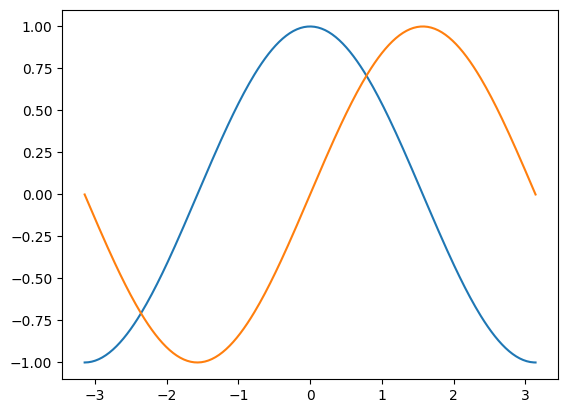
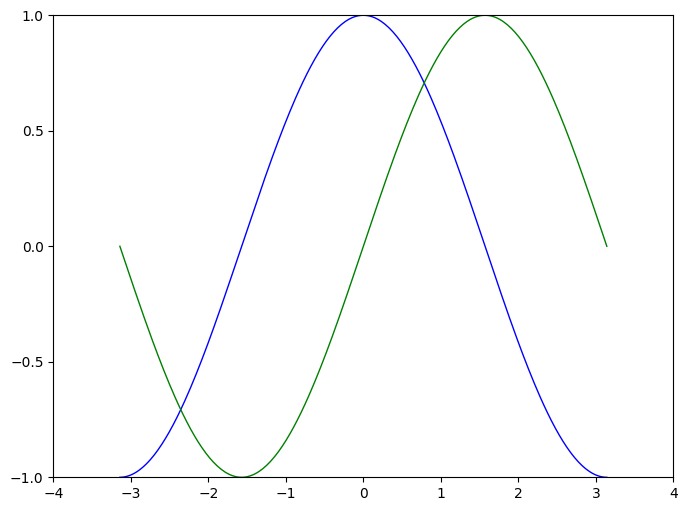
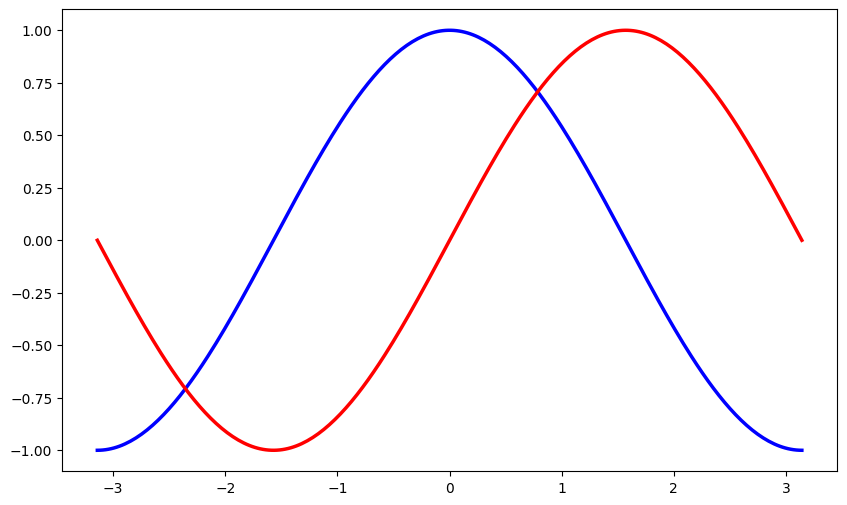
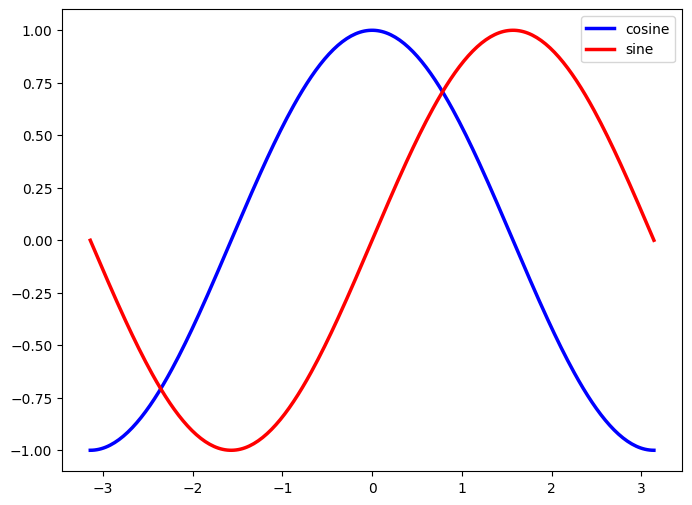
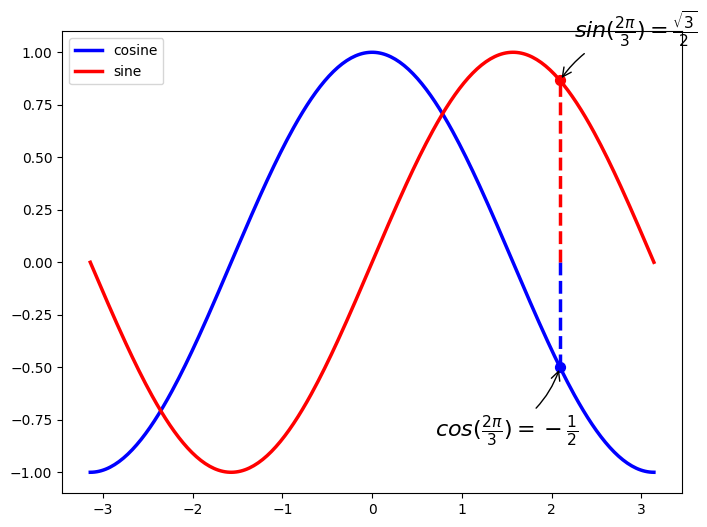
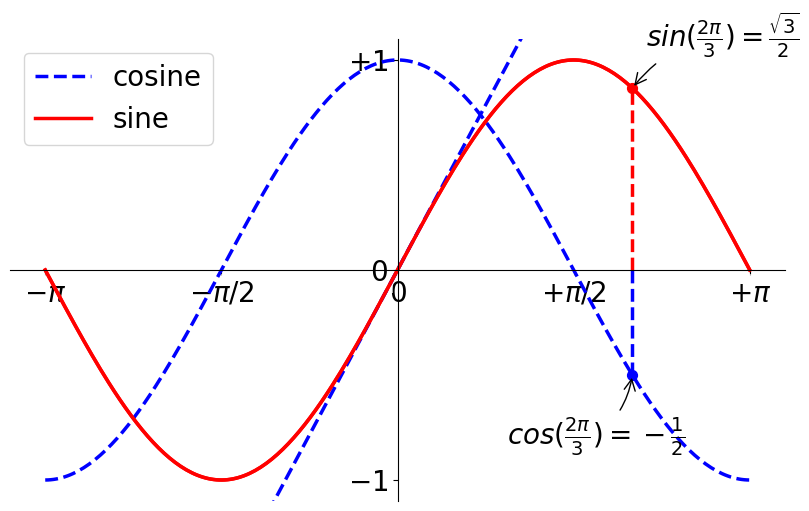
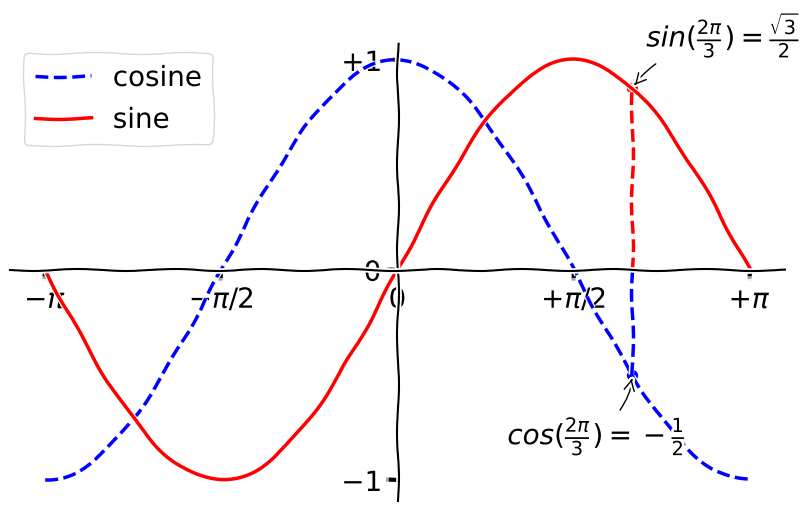
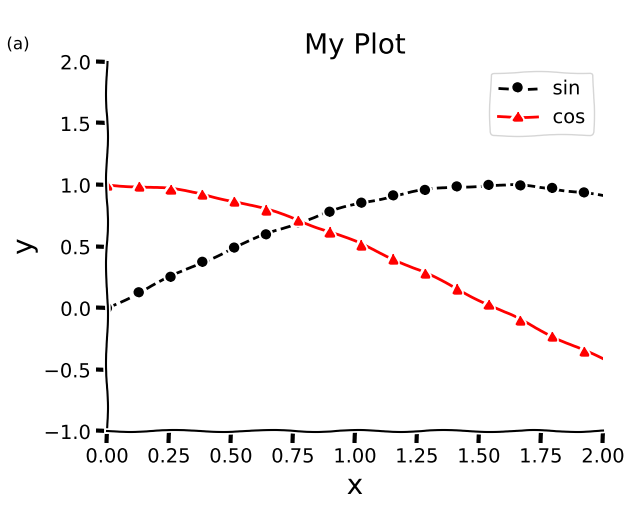
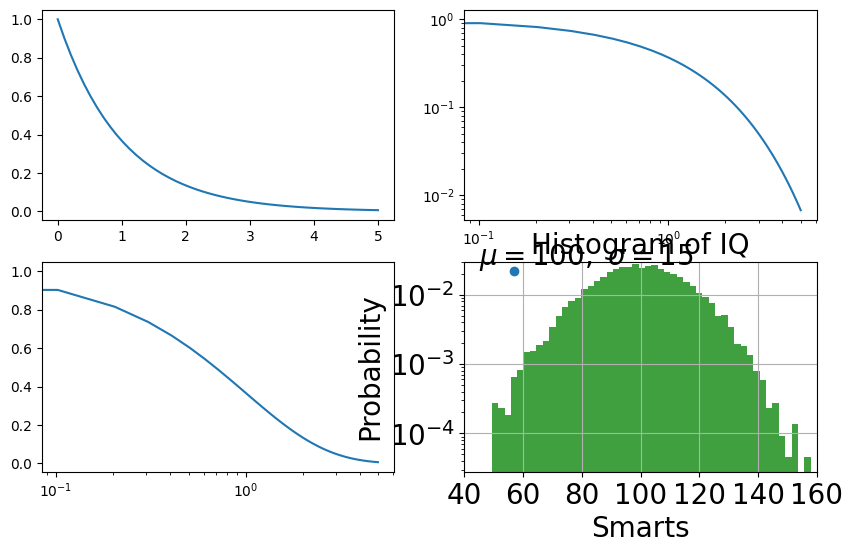

Python code for these plots, in order: (Note: this script raises an exception after producing the figures.)
%pylab inline
import numpy as np
import matplotlib.pyplot as plt

X = np.linspace(-np.pi, np.pi, 256, endpoint=True)
C, S = np.cos(X), np.sin(X)

plt.plot(X,C);
plt.plot(X,S);

# Crea una figura de 8x6 pulgadas, con 80 puntos por pulgada (dots per inch = dpi)
plt.figure(figsize=(8, 6), dpi=80)

# Crea un subplot en una malla de 1x1.
plt.subplot(1, 1, 1)

# Dibuja el coseno en azul, con una línea contínua.
plt.plot(X, C, color="blue", linewidth=1.0, linestyle="-")

# Dibuja el seno en verde, con una línea contínua, con un ancho de 1 píxel.
plt.plot(X, S, color="green", linewidth=1.0, linestyle="-")

# Los límites de x
plt.xlim(-4.0, 4.0)

# Marcas ('ticks') del eje x
plt.xticks(np.linspace(-4, 4, 9, endpoint=True))

# Lo mismo para y, límites primero
plt.ylim(-1.0, 1.0)

# ticks
plt.yticks(np.linspace(-1, 1, 5, endpoint=True))

# Para guardar usando menor resolucion (menos dpi)
# savefig("exercice_2.png", dpi=72)

# Para mostrar en pantalla (si no hubiésemos usado el %pylab inline)
#plt.show()

plt.figure(figsize=(10, 6), dpi=80)
plt.plot(X, C, color="blue", linewidth=2.5, linestyle="-")
plt.plot(X, S, color="red",  linewidth=2.5, linestyle="-")

# Crea una figura de 8x6 pulgadas, con 80 puntos por pulgada (dots per inch = dpi)
plt.figure(figsize=(8, 6), dpi=80)

# Crea un subplot en una malla de 1x1.
plt.subplot(1, 1, 1)

plt.plot(X, C, color="blue", linewidth=2.5, linestyle="-", label="cosine")
plt.plot(X, S, color="red",  linewidth=2.5, linestyle="-", label="sine")

plt.legend(loc='best')

# Crea una figura de 8x6 pulgadas, con 80 puntos por pulgada (dots per inch = dpi)
plt.figure(figsize=(8, 6), dpi=80)

# Crea un subplot en una malla de 1x1.
plt.subplot(1, 1, 1)

t = 2 * np.pi / 3
plt.plot(X, C, color="blue", linewidth=2.5, linestyle="-", label="cosine")
plt.plot(X, S, color="red",  linewidth=2.5, linestyle="-", label="sine")

plt.legend(loc='upper left')
plt.plot([t, t], [0, np.cos(t)], color='blue', linewidth=2.5, linestyle="--")
plt.scatter([t, ], [np.cos(t), ], 50, color='blue')

plt.annotate(r'$sin(\frac{2\pi}{3})=\frac{\sqrt{3}}{2}$',
            xy=(t, np.sin(t)), xycoords='data',
            xytext=(+10, +30), textcoords='offset points', fontsize=16,
            arrowprops=dict(arrowstyle="->", connectionstyle="arc3,rad=.2"))

plt.plot([t, t],[0, np.sin(t)], color='red', linewidth=2.5, linestyle="--")
plt.scatter([t, ],[np.sin(t), ], 50, color='red')

plt.annotate(r'$cos(\frac{2\pi}{3})=-\frac{1}{2}$',
            xy=(t, np.cos(t)), xycoords='data',
            xytext=(-90, -50), textcoords='offset points', fontsize=16,
            arrowprops=dict(arrowstyle="->", connectionstyle="arc3,rad=.2"))

plt.figure(figsize=(10, 6), dpi=80)
#-----Changed line style to "--"
plt.plot(X, C, color="blue", linewidth=2.5, linestyle="--")
#-----
plt.plot(X, S, color="red",  linewidth=2.5, linestyle="-")
plt.xlim(X.min() * 1.1, X.max() * 1.1)
plt.ylim(C.min() * 1.1, C.max() * 1.1)

ax = plt.gca()  # gca stands for 'get current axis'
ax.spines['right'].set_color('none')
ax.spines['top'].set_color('none')
ax.xaxis.set_ticks_position('bottom')
ax.spines['bottom'].set_position(('data',0))
ax.yaxis.set_ticks_position('left')
ax.spines['left'].set_position(('data',0))

plt.xticks([-np.pi, -np.pi/2, 0, np.pi/2, np.pi],
          [r'$-\pi$', r'$-\pi/2$', r'$0$', r'$+\pi/2$', r'$+\pi$'])

plt.yticks([-1, 0, +1],
          [r'$-1$', r'$0$', r'$+1$'])

#-----Changed line style to "--"
plt.plot(X, X, color="blue", linewidth=2.5, linestyle="--", label="cosine")
#-----
plt.plot(X, S, color="red",  linewidth=2.5, linestyle="-", label="sine")
plt.legend(loc='upper left', fontsize=20)

t = 2 * np.pi / 3
plt.plot([t, t], [0, np.cos(t)], color='blue', linewidth=2.5, linestyle="--")
plt.scatter([t, ], [np.cos(t), ], 50, color='blue')

plt.annotate(r'$sin(\frac{2\pi}{3})=\frac{\sqrt{3}}{2}$',
            xy=(t, np.sin(t)), xycoords='data',
            xytext=(+10, +30), textcoords='offset points', fontsize=20,
            arrowprops=dict(arrowstyle="->", connectionstyle="arc3,rad=.2"))

plt.plot([t, t],[0, np.sin(t)], color='red', linewidth=2.5, linestyle="--")
plt.scatter([t, ],[np.sin(t), ], 50, color='red')

plt.annotate(r'$cos(\frac{2\pi}{3})=-\frac{1}{2}$',
            xy=(t, np.cos(t)), xycoords='data',
            xytext=(-90, -50), textcoords='offset points', fontsize=20,
            arrowprops=dict(arrowstyle="->", connectionstyle="arc3,rad=.2"))

#-----Start new code
for label in ax.get_xticklabels() + ax.get_yticklabels():
    label.set_fontsize(20)
    label.set_bbox(dict(facecolor='white', edgecolor='None', alpha=0.65))
#-----End new code

plt.show()

plt.figure(figsize=(10, 6), dpi=80)

#-----Start new code
plt.xkcd()
#-----End new code

plt.plot(X, C, color="blue", linewidth=2.5, linestyle="--")
plt.plot(X, S, color="red",  linewidth=2.5, linestyle="-")
plt.xlim(X.min() * 1.1, X.max() * 1.1)
plt.ylim(C.min() * 1.1, C.max() * 1.1)

ax = plt.gca()  # gca stands for 'get current axis'
ax.spines['right'].set_color('none')
ax.spines['top'].set_color('none')
ax.xaxis.set_ticks_position('bottom')
ax.spines['bottom'].set_position(('data',0))
ax.yaxis.set_ticks_position('left')
ax.spines['left'].set_position(('data',0))

plt.xticks([-np.pi, -np.pi/2, 0, np.pi/2, np.pi],
          [r'$-\pi$', r'$-\pi/2$', r'$0$', r'$+\pi/2$', r'$+\pi$'])

plt.yticks([-1, 0, +1],
          [r'$-1$', r'$0$', r'$+1$'])

plt.plot(X, C, color="blue", linewidth=2.5, linestyle="--", label="cosine")
plt.plot(X, S, color="red",  linewidth=2.5, linestyle="-", label="sine")
plt.legend(loc='upper left', fontsize=20)

t = 2 * np.pi / 3
plt.plot([t, t], [0, np.cos(t)], color='blue', linewidth=2.5, linestyle="--")
plt.scatter([t, ], [np.cos(t), ], 50, color='blue')

plt.annotate(r'$sin(\frac{2\pi}{3})=\frac{\sqrt{3}}{2}$',
            xy=(t, np.sin(t)), xycoords='data',
            xytext=(+10, +30), textcoords='offset points', fontsize=20,
            arrowprops=dict(arrowstyle="->", connectionstyle="arc3,rad=.2"))

plt.plot([t, t],[0, np.sin(t)], color='red', linewidth=2.5, linestyle="--")
plt.scatter([t, ],[np.sin(t), ], 50, color='red')

plt.annotate(r'$cos(\frac{2\pi}{3})=-\frac{1}{2}$',
            xy=(t, np.cos(t)), xycoords='data',
            xytext=(-90, -50), textcoords='offset points', fontsize=20,
            arrowprops=dict(arrowstyle="->", connectionstyle="arc3,rad=.2"))

for label in ax.get_xticklabels() + ax.get_yticklabels():
    label.set_fontsize(20)
    label.set_bbox(dict(facecolor='white', edgecolor='None', alpha=0.65))

plt.show()

# Make some data to plot
x = np.linspace(0, 2*np.pi)
y1 = np.sin(x)
y2 = np.cos(x)

# First, create an empty figure with 1 subplot
fig, ax1 = plt.subplots(1, 1)

# Add title and labels
ax1.set_title('My Plot',fontsize=20)
ax1.set_xlabel('x',fontsize=20)
ax1.set_ylabel('y',fontsize=20)

# Change axis limits
ax1.set_xlim([0,2])
ax1.set_ylim([-1, 2])

# Add the lines, changing their color, style, and marker
ax1.plot(x, y1, 'k--o', label='sin') # Black line, dashed, with 'o' markers
ax1.plot(x, y2, 'r-^', label='cos') # Red line, solid, with triangle-up markers

# Adjust tick marks and get rid of 'box'
ax1.tick_params(direction='out', top=False, right=False) # Turn ticks out
ax1.spines['top'].set_visible(False) # Get rid of top axis line
ax1.spines['right'].set_visible(False) #  Get rid of bottom axis line

# Add subplot letter
ax1.annotate('(a)', (0.01, 0.96), size=12, xycoords='figure fraction')

# Add legend
ax1.legend()

# Finally, save the figure as a png file
fig.savefig('myfig-formatted.png')

plt.rcdefaults()
%pylab inline

x = np.linspace(0., 5.)
y = np.exp(-x)

# Una figura con cuatro subgráficas
fig, ax = plt.subplots(2,2, figsize=(10,6))

# Dibuja cada eje con diferentes escalas
ax[0,0].plot(x,y) # Normal
ax[0,1].loglog(x,y) #Log en x, Log en y
ax[1,0].semilogx(x,y) # Sólo log en x
ax[1,1].semilogy(x,y); # Sólo log en y



# Inventamos datos al azar
x = np.arange(0, 100)
y = np.random.rand(100)  
plt.scatter(x,y);

mu, sigma = 100, 15
x = mu + sigma * np.random.randn(10000)

# Histograma de los datos
n, bins, patches = plt.hist(x, 50, density=True, facecolor='g', alpha=0.75)

plt.xlabel('Smarts',fontsize=20)
plt.ylabel('Probability',fontsize=20)
plt.title('Histogram of IQ',fontsize=20)

# Texto en la posición pedida
plt.text(45, .027, r'$\mu=100,\ \sigma=15$', fontsize=20)
plt.axis([40, 160, 0, 0.03])
plt.xticks(fontsize=20)
plt.yticks(fontsize=20)
plt.grid();

# Una imagen y un arreglo al azar
#from scipy import misc
import scipy.misc
img1 = scipy.misc.face()
img2 = np.random.rand(128, 128) 

# Realizamos la figura
fig, ax = plt.subplots(1, 2)
ax[0].imshow(img1)
ax[1].imshow(img2)

ax[0].set_axis_off()  # Quitamos los ejes de la primera figura (es una imagen)

from mpl_toolkits.mplot3d import Axes3D

from mpl_toolkits.mplot3d.axes3d import Axes3D
from matplotlib import cm

fig = plt.figure()
ax = fig.add_subplot(1, 1, 1, projection='3d')
X = np.arange(-5, 5, 0.25)
Y = np.arange(-5, 5, 0.25)

X, Y = np.meshgrid(X, Y)
R = np.sqrt(X**2 + Y**2)
Z = np.sin(R)
surf = ax.plot_surface(X, Y, Z, rstride=1, cstride=1, cmap=cm.jet,
        linewidth=0, antialiased=False)
ax.set_zlim3d(-1.01, 1.01);

from mpl_toolkits.mplot3d import Axes3D

# Hacemos una malla x-y entre -2<x<2 and -2<y<2 en steps de 0.06
dx = 0.06
dy = 0.06
x = np.arange(-2, 2, dx)
y = np.arange(-2, 2, dy)
x, y = np.meshgrid(x, y)

# La fucnión V(x,y)
k = 1; q = 1; d = 1
V=(k*q/(x**2+(y-d)**2)**(1/2.)) - (k*q/(x**2+(y+d)**2)**(1/2.))

# Para usar los gráficos 3D en matplotlib, debemos crear una instancia de la clase Axes3D. 
fig = plt.figure(figsize=(15, 10), dpi=80)

# Usemos el método gca ("get current axis") en la figura para obtener la proyección 3D
ax = fig.gca(projection='3d')
p = ax.plot_surface(x, y, V, rstride=1, cstride=1, linewidth=0,cmap=cm.coolwarm)

#¿Qué significan los argumentos?
#help(Axes3D.plot surface). 
cb = fig.colorbar(p, shrink=0.5)

plt.xlabel("x")
plt.ylabel("y")

plt.savefig("Dipole.png")

# Representa gráficos 3D pero en contornos...
levels = np.arange(-8, 8,0.1 )
plt.contour(x,y,V,levels ,linewidths=4,cmap=cm.coolwarm);

